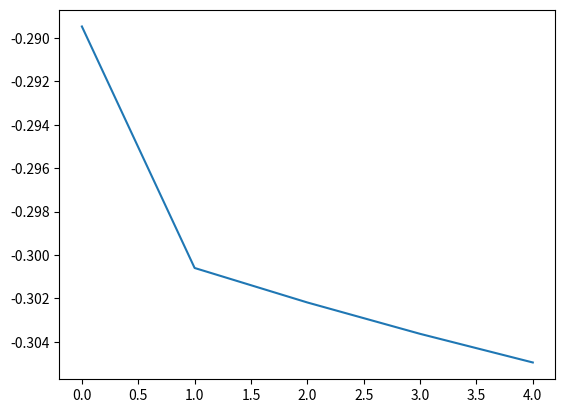

Generate this figure with matplotlib:
import numpy as np
import matplotlib.pylab as plt
d = 0.1
ds = np.array([150,200,210,220,230])
L = 0.334
P = 0.02
HI = -L*(ds*d-P*d*1000)/(ds*d)
plt.plot(HI)
plt.show()
H = sum(HI)/5
print (H)
print (HI)